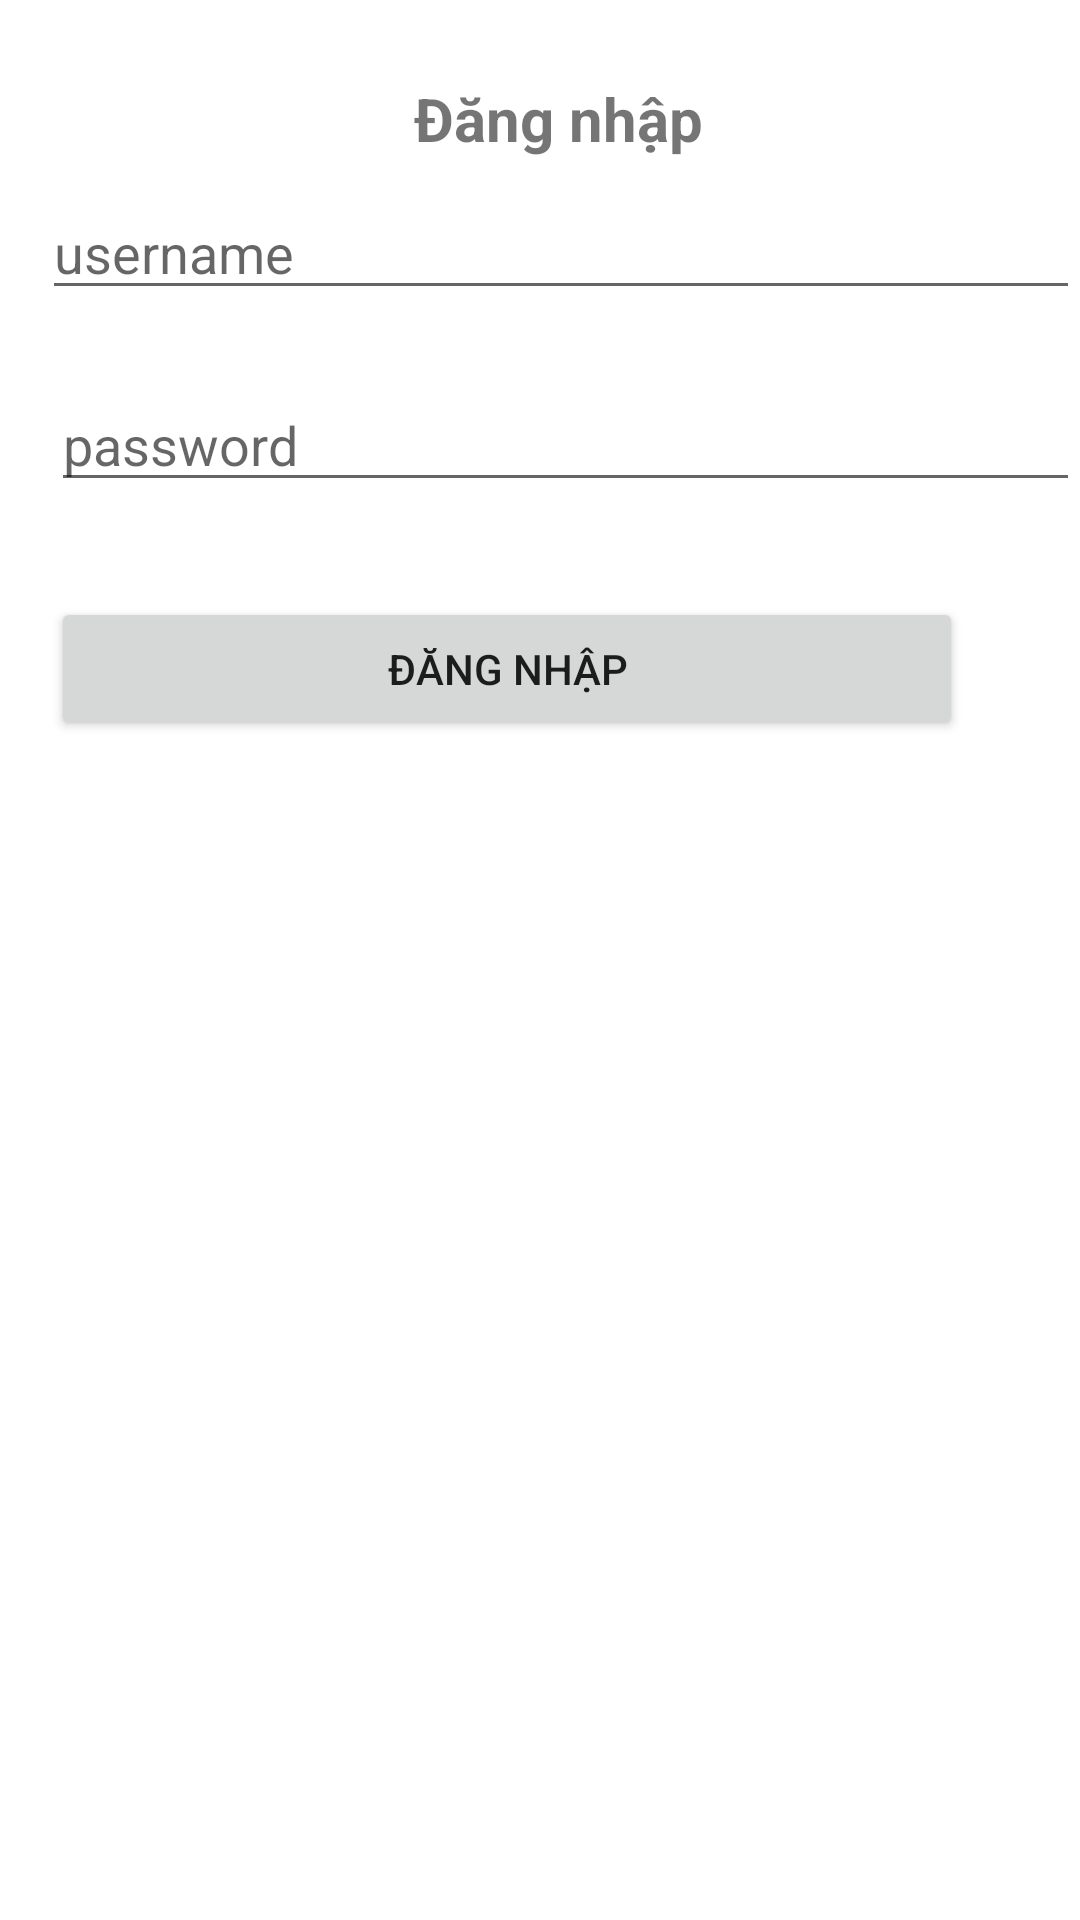

Android layout source for this screen:
<!-- AndroidManifest.xml: application theme Theme.Androidsummer2022 -->
<!-- res/layout/activity_relative_layout.xml -->
<?xml version="1.0" encoding="utf-8"?>
<RelativeLayout xmlns:android="http://schemas.android.com/apk/res/android"
    xmlns:app="http://schemas.android.com/apk/res-auto"
    xmlns:tools="http://schemas.android.com/tools"
    android:layout_width="match_parent"
    android:layout_height="match_parent"
    tools:context=".relativeLayout">

    <TextView
        android:id="@+id/textView7"
        android:layout_width="364dp"
        android:layout_height="wrap_content"
        android:layout_alignParentStart="true"
        android:layout_alignParentTop="true"
        android:layout_centerHorizontal="true"
        android:layout_marginStart="12dp"
        android:layout_marginTop="26dp"
        android:gravity="center"
        android:text="Đăng nhập"
        android:textSize="20sp"
        android:textStyle="bold" />

    <EditText
        android:id="@+id/editTextTextPersonName"
        android:layout_width="362dp"
        android:layout_height="wrap_content"
        android:layout_alignParentStart="true"
        android:layout_alignParentTop="true"
        android:layout_marginStart="14dp"
        android:layout_marginTop="62dp"
        android:ems="10"
        android:hint="username"
        android:inputType="textPersonName" />

    <EditText
        android:id="@+id/editTextTextPassword"
        android:layout_width="361dp"
        android:layout_height="wrap_content"
        android:layout_alignParentStart="true"
        android:layout_alignParentTop="true"
        android:layout_marginStart="17dp"
        android:layout_marginTop="126dp"
        android:ems="10"
        android:hint="password"
        android:inputType="textPassword" />

    <Button
        android:id="@+id/button"
        android:layout_width="wrap_content"
        android:layout_height="wrap_content"
        android:layout_alignParentStart="true"
        android:layout_alignParentTop="true"
        android:layout_alignParentEnd="true"
        android:layout_marginStart="17dp"
        android:layout_marginTop="199dp"
        android:layout_marginEnd="39dp"
        android:text="đăng nhập" />
</RelativeLayout>
<!-- resources referenced by this layout -->
<resources>
  <style name="Theme.Androidsummer2022" parent="Theme.MaterialComponents.DayNight.NoActionBar">
          
          <item name="colorPrimary">@color/purple_500</item>
          <item name="colorPrimaryVariant">@color/purple_700</item>
          <item name="colorOnPrimary">@color/white</item>
          
          <item name="colorSecondary">@color/teal_200</item>
          <item name="colorSecondaryVariant">@color/teal_700</item>
          <item name="colorOnSecondary">@color/black</item>
          
          <item name="android:statusBarColor" tools:targetApi="l">?attr/colorPrimaryVariant</item>
          
      </style>
  <!-- not gathered from this repository: default colours our renderer supplied (Android Studio template values) -->
  <color name="purple_500">#FF6200EE</color>
  <color name="purple_700">#FF3700B3</color>
  <color name="teal_200">#FF03DAC5</color>
  <color name="teal_700">#FF018786</color>
  <color name="black">#FF000000</color>
  <color name="white">#FFFFFFFF</color>
</resources>
